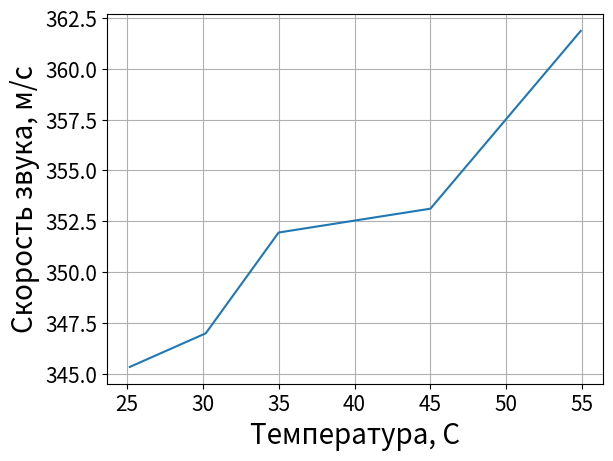

Python code for this plot:
import matplotlib.pyplot as plt
plt.rcParams.update({'font.size': 15})

def fun(arr):
    x = []
    y = arr
    st = y[0]
    for i in range(len(arr)):
        x.append(i)
        y[i] = y[i] - st
    #plt.plot(x,y)

    xy_av = 0
    x_2_av = 0
    y_2_av = 0
    for i in range(len(arr)):
        xy_av += x[i] * y[i]
        x_2_av += x[i] * x[i]
        y_2_av += y[i] * y[i]
    
    xy_av /= len(x)
    x_2_av /= len(x)
    y_2_av /= len(x)

    k = xy_av / x_2_av
    sigma_k = 0
    sigma_k = 1/((len(x))**0.5) * (y_2_av / x_2_av - k**2)**0.5

    #print((sigma_k/k))
    return(k*800*2,sigma_k/k)
    

freqs = [[1.314,1.530,1.745,1.961,2.178],
       [1.326, 1.542, 1.760, 1.976, 2.194],
       [1.333,1.555,1.777,1.992,2.211],
       [1.361,1.578,1.800,2.023,2.246],
       [1.150,1.379,1.603,1.828,2.054]]

freq_air = [25.2,30.2,35,45,54.9]

ks=[]

for i in range(len(freqs)):

    k = fun(freqs[i])[0]
    q = fun(freqs[i])[1]
    ks.append(k)
    print(k)
    print(q)

plt.plot(freq_air,ks)

plt.ylabel(r"Скорость звука, м/с",fontsize=20)
plt.xlabel("Температура, С",fontsize=20)
plt.grid()
plt.show()
